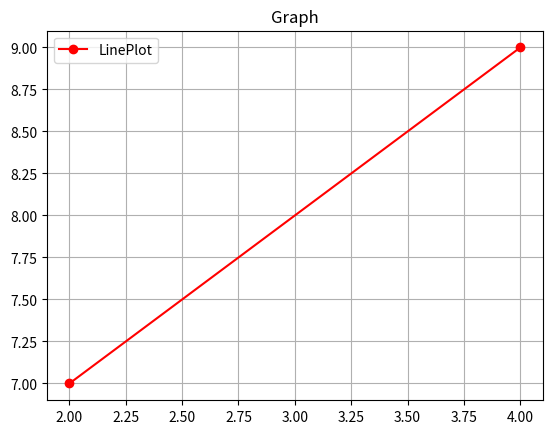

Generate this figure with matplotlib:
'''
import matplotlib
matplotlib.use("Agg")
'''
import matplotlib.pyplot as plt
import numpy as np

Xpoints=np.array([2,4])
Ypoints=np.array([7,9])

plt.plot(Xpoints,Ypoints,label="LinePlot",color="r",marker="o")
plt.legend()
plt.grid(True)
plt.title("Graph")

plt.show()
'''
plt.savefig("Graph1.jpeg")
'''
